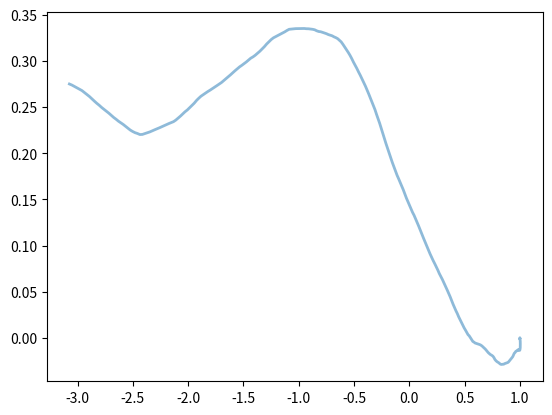

Write the Python code that produced this figure.
"""
Created on Mon Mar 23 15:07:40 2015

@author: rkp, rbd

Generate "mosquito" trajectories using harmonic oscillator equations.
"""

import numpy as np
from numpy.linalg import norm

## define params
# These are the default params. They will get reassigned if this script is
# instantiated with user input
Tmax = 3  # maximum flight time (s)
# Behavioral data: <control flight duration> = 4.4131 +- 4.4096
dt = 0.01  # (s) =10ms
m = 2.5e-6  # mass (kg) =2.6 mg
k = 0.  # spring constant (kg/s^2)
beta = 1e-6  # damping force (kg/s) NOTE: if beta is too big, things blow up
f0 = 5e-6  # random driving force exp term for exp distribution (not N)
wf0 = 5e-6  # upwind bias force magnitude (N)

rdetect = 0.02  # distance from which mozzie can detect source (m) =2 cm


def random_force(f0, dim=2):
    """Generate a random-direction force vector at each timestep from double-
    exponential distribution with exponent f0.

    Args:
        f0: random force distribution exponent

    Returns:
        random force x and y components as an array
    """
    if dim == 2:
        return  np.random.laplace(0, f0, size=2)
    else:
        raise NotImplementedError('Too many dimensions!')


def upwindBiasForce(wf0, upwind_direction=np.pi, dim=2):
    """Biases the agent to fly upwind. Picks the direction +- pi/2 rads from
    the upwind direction and scales it by a constant magnitude, "wf0".

    Args:
        wf0: bias strength
        upwind_direction: direction of upwind (in radians)

    Returns:
        upwind bias force x and y components as an array
    """
    if dim == 2:
        # chose direction
        force_direction = np.random.uniform(upwind_direction - (np.pi/2), upwind_direction + (np.pi/2))
        #return x and y components of bias force as an array
        return wf0 * np.array([np.cos(force_direction), np.sin(force_direction)])
    else:
        raise NotImplementedError('wind bias only works in 2D right now!')


def stimulusDrivingForce():
    """[PLACEHOLDER]
    Force driving agegent towards stimulus source, determined by
    temperature-stimulus at the current position at the current time: b(T(x,t))

    TODO: Make two biased functions for this: a spatial-context dependent 
    bias (e.g. to drive mosquitos away from walls), and a temp 
    stimulus-dependent driving force.
    """
    pass


def traj_gen(r0, v0=[0., 0.], Tmax=Tmax, dt=dt, rs=None, k=k, beta=beta, f0=f0, wf0=wf0, detect_thresh=rdetect):
    """Generate a single trajectory.

    Args:
        r0: initial position (list/array)
        v0: initial velocity (list/array)
        rs: source position (list/array) (set to None if no source)
        Tmax: max length of a trajector (float)
        dt: length of timebins (float)

    Returns:
        t: time vector
        r: trajectory positions at all times (array)
        v: trajectory velocities at all times (array)
        a: trajectory accelerations at all times (array)
        source_found: boolean that is True if source is found
        tfound: time till source found (None if not found)
    """

    ## get dimension
    dim = len(r0)

    ## initialize all arrays
    ts_max = int(np.ceil(Tmax / dt))  # maximum time step
    t = np.arange(0, Tmax, dt)
    r = np.zeros((ts_max, dim), dtype=float)
    v = np.zeros((ts_max, dim), dtype=float)
    a = np.zeros((ts_max, dim), dtype=float)

    ## insert initial position and velocity into r,v arrays
    r[0] = r0
    v[0] = v0

    ## loop through timesteps
    for ts in range(ts_max-1):

        # calculate current force
        force = -k*r[ts] - beta*v[ts] + random_force(f0) + upwindBiasForce(wf0)
        # calculate current acceleration
        a[ts] = force/m

        # update velocity in next timestep
        v[ts+1] = v[ts] + a[ts]*dt

        # update position in next timestep
        r[ts+1] = r[ts] + v[ts+1]*dt  # why not use v[ts]? -rd

        # if source, check if source has been found
        if rs is not None:
            if norm(r[ts+1] - rs) < rdetect:
                source_found = True
                tfound = t[ts]  # should this be t[ts+1]? -rd
                # trim excess timebins in arrays
                t = t[:ts+1]
                r = r[:ts+1]
                v = v[:ts+1]
                a = a[:ts+1]
                break  # stop flying at source
    else:  # why is this else at this indentation? -rd
        source_found = False
        tfound = np.nan

    return t, r, v, a, source_found, tfound


if __name__ == '__main__':
    import matplotlib.pyplot as plt
    t, r, v, a, source_found, tfound = traj_gen([1, 0])
    plt.plot(r[:, 0], r[:, 1], lw=2, alpha=0.5)
